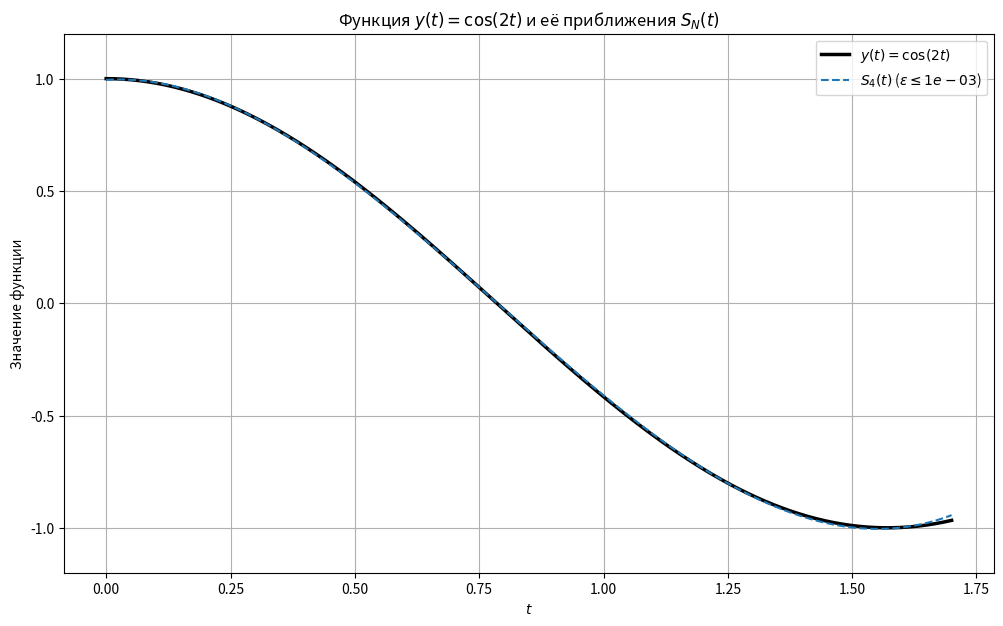
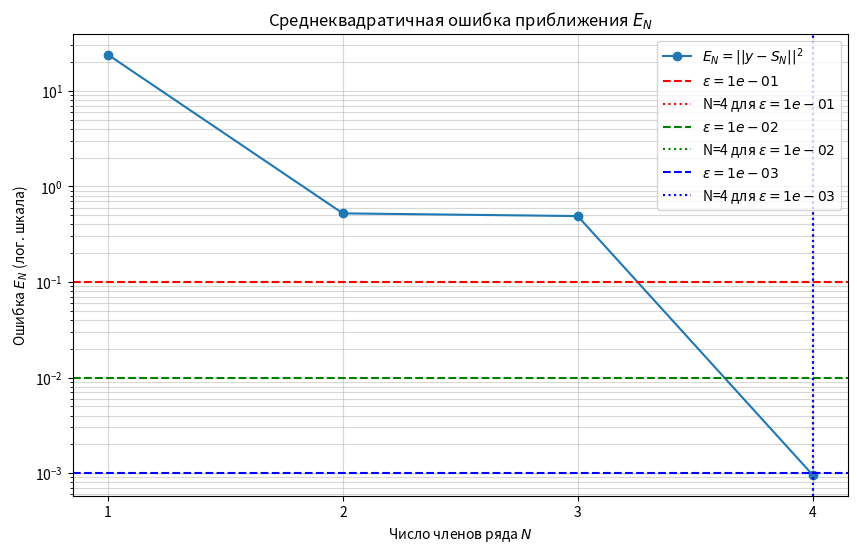
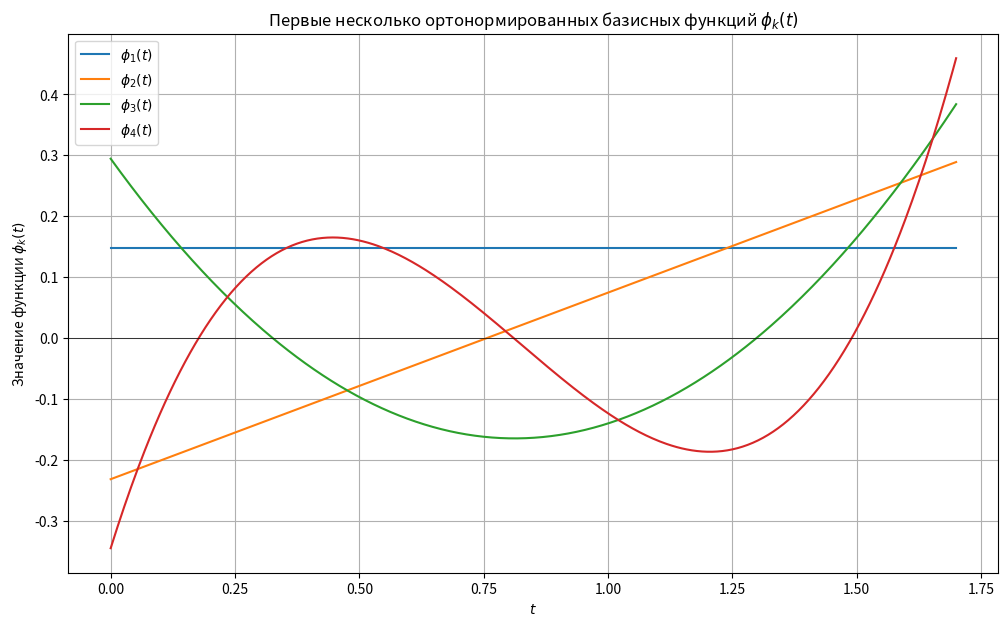
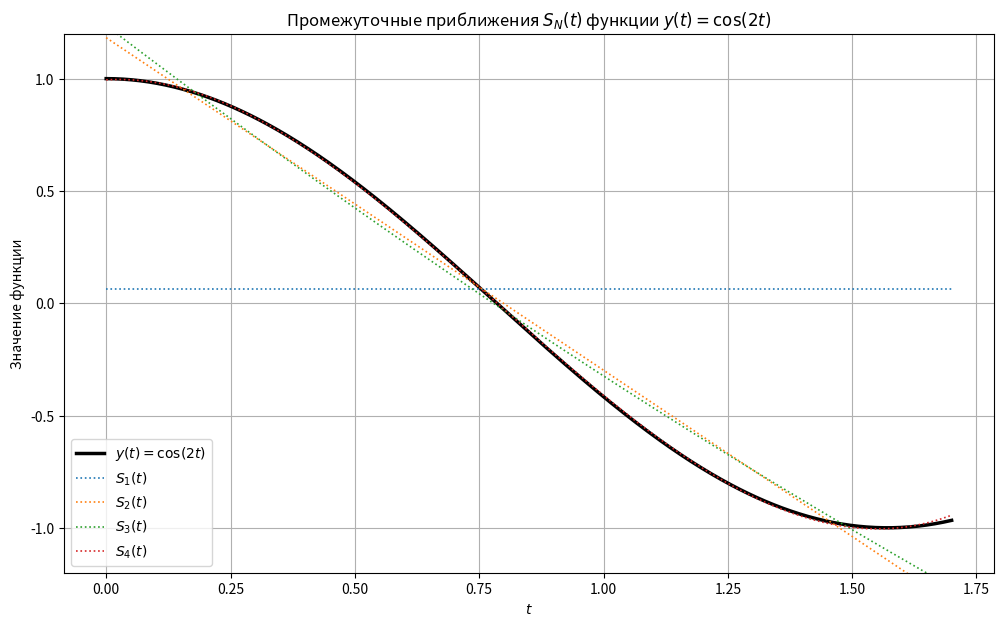
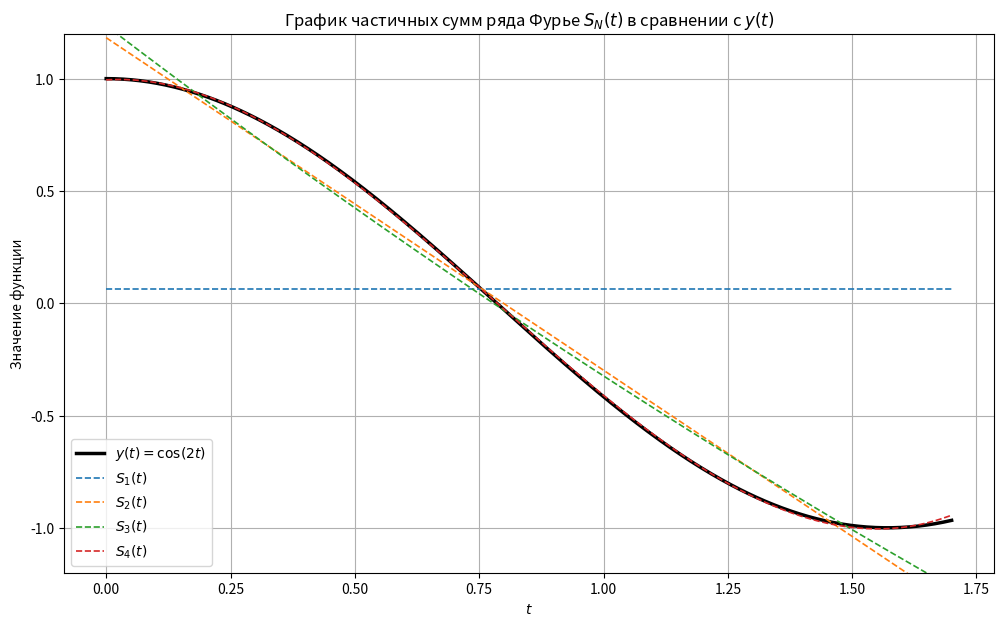
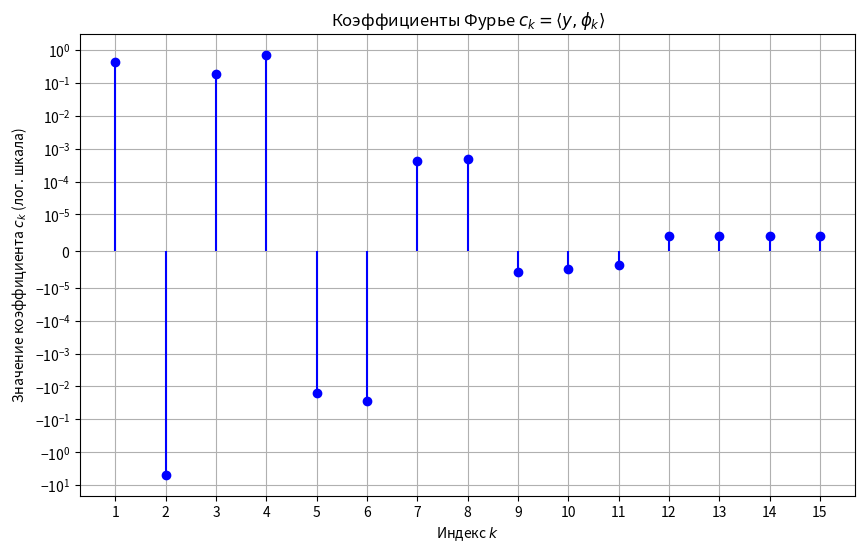

Python code for these plots, in order:
import numpy as np
import scipy.integrate as spi
import matplotlib.pyplot as plt
import warnings

print(f"--- Лабораторная работа 2/Выполнил Юрий Дударь ---")
print(f"Вариант: 6, k=9, l=15")
# 1. Определение констант и функций
a = 0.0
b = 1.7
weight_func = lambda t: (6 - t)**2
target_func = lambda t: np.cos(2 * t)

# Исходная система функций x_n(t) = t^(n-1)
max_potential_N = 15 # Макс. кол-во базисных функций для генерации
initial_funcs_sympy = []
initial_funcs = []
for n in range(1, max_potential_N + 1):
    func = lambda t, p=n-1: t**p
    initial_funcs.append(func)


# 2. Определение скалярного произведения и нормы
def inner_product(f, g):
    integrand = lambda t: f(t) * g(t) * weight_func(t)
    with warnings.catch_warnings():
        warnings.simplefilter("ignore", spi.IntegrationWarning)
        result, err = spi.quad(integrand, a, b, limit=200)
    # Проверим ошибку интегрирования
    if err > 1e-6:
        print(f"Предупреждение: Возможна высокая погрешность интегрирования: {err:.2e}")
    return result

def norm_sq(f):
    return inner_product(f, f)

def norm(f):
    return np.sqrt(norm_sq(f))

# 3. Процесс Грама-Шмидта
ortho_funcs_unnormalized = [] # Список для phi_k^*
ortho_funcs_normalized = []   # Список для phi_k
norms_sq_list = []            # Список для ||phi_k^*||^2
max_N_generated = 0

print("Начало процесса Грама-Шмидта...")
for n in range(len(initial_funcs)):
    xn = initial_funcs[n]
    phi_star_n = xn

    # Вычитаем проекции на предыдущие ортогональные функции (phi_k^*)
    for k in range(n):
        phi_star_k = ortho_funcs_unnormalized[k]
        ip_xn_phistark = inner_product(xn, phi_star_k)
        norm_sq_phistark = norms_sq_list[k]

        # Коэффициент проекции
        projection_coeff = ip_xn_phistark / norm_sq_phistark

        # Обновляем phi_star_n вычитанием проекции
        phi_star_n = lambda t, current_f=phi_star_n, coeff=projection_coeff, prev_phi=phi_star_k: \
                     current_f(t) - coeff * prev_phi(t)

    # Вычисляем квадрат нормы полученной ортогональной функции phi_star_n
    current_norm_sq = norm_sq(phi_star_n)

    # Проверка на численную стабильность / линейную зависимость
    if current_norm_sq < 1e-18: # Порог малости нормы
        print(f"Внимание: Квадрат нормы на шаге {n+1} близок к нулю ({current_norm_sq:.2e}).")
        print("Возможна линейная зависимость или численные проблемы. Ортогонализация прекращена.")
        max_N_generated = n
        break

    # Нормализуем
    current_norm = np.sqrt(current_norm_sq)
    phi_n = lambda t, f=phi_star_n, norm_val=current_norm: f(t) / norm_val

    # Сохраняем результаты
    ortho_funcs_unnormalized.append(phi_star_n)
    ortho_funcs_normalized.append(phi_n)
    norms_sq_list.append(current_norm_sq)
    max_N_generated = n + 1
    print(f"Сгенерирована ортонормированная функция phi_{n+1}(t). ||phi_{n+1}^*||^2 = {current_norm_sq:.4e}")

print(f"\nПроцесс Грама-Шмидта завершен. Сгенерировано {max_N_generated} ортонормированных базисных функций.")

# 4. Вычисление коэффициентов Фурье для y(t) = cos(2t)
fourier_coeffs = []
print("\nВычисление коэффициентов Фурье c_k = <y, phi_k>...")
for k in range(max_N_generated):
    phi_k = ortho_funcs_normalized[k]
    ck = inner_product(target_func, phi_k)
    fourier_coeffs.append(ck)
    print(f"c_{k+1} = {ck:.6f}")

# 5. Расчет ошибки и определение N для каждого epsilon
norm_y_sq = norm_sq(target_func)
print(f"\nКвадрат нормы целевой функции ||y||^2 = {norm_y_sq:.6f}")

errors = []
sum_ck_sq = 0
required_N = {}
epsilons = [1e-1, 1e-2, 1e-3]

print("\nРасчет среднеквадратичной ошибки E_N = ||y||^2 - sum(c_k^2)...")
achieved_eps = {eps: False for eps in epsilons}

for N in range(1, max_N_generated + 1):
    sum_ck_sq += fourier_coeffs[N-1]**2
    error_N = norm_y_sq - sum_ck_sq
    # Ошибка не может быть отрицательной из-за численных погрешностей
    error_N = max(0, error_N)
    errors.append(error_N)
    print(f"N = {N}, sum(c_k^2) = {sum_ck_sq:.6f}, E_N = {error_N:.6e}")

    # Проверка достижения требуемой точности
    for eps in epsilons:
        if not achieved_eps[eps] and error_N < eps:
             required_N[eps] = N
             achieved_eps[eps] = True
             print(f"----> Достигнута точность epsilon = {eps:.0e} при N = {N}")

    if all(achieved_eps.values()):
        break

print("\nРезультаты определения N:")
for eps in epsilons:
    if eps in required_N:
        print(f"Для epsilon = {eps:.0e} требуется N = {required_N[eps]}")
    else:
        print(f"Точность epsilon = {eps:.0e} не достигнута с {max_N_generated} функциями. Последняя ошибка: {errors[-1]:.6e}")
        required_N[eps] = -1


# 6. Определение функции частичной суммы ряда Фурье
def get_partial_sum_func(N_terms):
    if N_terms <= 0 or N_terms > len(fourier_coeffs):
        print(f"Предупреждение: некорректное N={N_terms}. Возвращена нулевая функция.")
        return lambda t: 0

    coeffs_N = fourier_coeffs[:N_terms]
    basis_funcs_N = ortho_funcs_normalized[:N_terms]

    # Создаем функцию суммы
    def S_N(t):
        total = 0.0
        t_arr = np.asarray(t)
        is_scalar_input = t_arr.ndim == 0
        t_arr = t_arr.reshape(-1)

        result_arr = np.zeros_like(t_arr, dtype=float)
        for k in range(N_terms):
            phi_k_values = basis_funcs_N[k](t_arr)
            result_arr += coeffs_N[k] * phi_k_values

        # Возвращаем скаляр, если на входе был скаляр
        return result_arr.item() if is_scalar_input else result_arr

    return S_N

# 7. Генерация Графиков
t_values = np.linspace(a, b, 500)
y_values = target_func(t_values)

# График 1: y(t) и итоговые приближения S_N(t) для каждого epsilon
plt.figure(figsize=(12, 7))
plt.plot(t_values, y_values, label='$y(t) = \cos(2t)$', linewidth=2.5, color='black')

plotted_N = set()
for eps in sorted(epsilons):
    N = required_N.get(eps, -1)
    if N > 0 and N not in plotted_N:
        SN_func = get_partial_sum_func(N)
        SN_values = SN_func(t_values)
        plt.plot(t_values, SN_values, label=f'$S_{N}(t)$ ($\epsilon \leq {eps:.0e}$)', linestyle='--', linewidth=1.5)
        plotted_N.add(N)

plt.title('Функция $y(t) = \cos(2t)$ и её приближения $S_N(t)$')
plt.xlabel('$t$')
plt.ylabel('Значение функции')
plt.legend()
plt.grid(True)
plt.ylim(y_values.min() - 0.2, y_values.max() + 0.2)
plt.show()


# График 2: Сходимость среднеквадратичной ошибки
plt.figure(figsize=(10, 6))
N_range = range(1, len(errors) + 1)
plt.semilogy(N_range, errors, marker='o', linestyle='-', label='$E_N = ||y - S_N||^2$') # Логарифмическая шкала для ошибки

# Горизонтальные линии для epsilon
colors = ['red', 'green', 'blue']
for i, eps in enumerate(epsilons):
    plt.axhline(y=eps, color=colors[i], linestyle='--', label=f'$\epsilon = {eps:.0e}$')
    N_for_eps = required_N.get(eps, -1)
    # Вертикальная линия, где достигается точность
    if N_for_eps > 0:
         plt.axvline(x=N_for_eps, color=colors[i], linestyle=':',
                     label=f'N={N_for_eps} для $\epsilon={eps:.0e}$')


plt.title('Среднеквадратичная ошибка приближения $E_N$')
plt.xlabel('Число членов ряда $N$')
plt.ylabel('Ошибка $E_N$ (лог. шкала)')
plt.legend(loc='upper right')
plt.xticks(N_range)
plt.grid(True, which="both", ls="-", alpha=0.5)
plt.show()


# График 3: Первые несколько ортонормированных базисных функций phi_k(t)
plt.figure(figsize=(12, 7))
num_basis_to_plot = min(max_N_generated, 4)
for k in range(num_basis_to_plot):
    phi_k_func = ortho_funcs_normalized[k]
    phi_k_values = phi_k_func(t_values)
    if np.max(np.abs(phi_k_values)) < 100:
      plt.plot(t_values, phi_k_values, label=f'$\\phi_{k+1}(t)$')
    else:
      print(f"График phi_{k+1}(t) пропущен из-за большого диапазона значений.")


plt.title('Первые несколько ортонормированных базисных функций $\phi_k(t)$')
plt.xlabel('$t$')
plt.ylabel('Значение функции $\phi_k(t)$')
plt.legend()
plt.grid(True)
plt.axhline(0, color='black', linewidth=0.5)
plt.show()

# График 4: Промежуточные приближения S_N(t)
plt.figure(figsize=(12, 7))
plt.plot(t_values, y_values, label='$y(t) = \cos(2t)$', linewidth=2.5, color='black')

intermediate_N_to_plot = []
last_N = 0
for eps in sorted(epsilons):
    N = required_N.get(eps, -1)
    if N > 0 and N != last_N:
        intermediate_N_to_plot.append(N)
        last_N = N
if max_N_generated <= 6:
    intermediate_N_to_plot = list(range(1, max_N_generated + 1))
else:
    intermediate_N_to_plot = sorted(list(set([1, 2, 3] + intermediate_N_to_plot)))

for N_inter in intermediate_N_to_plot:
     if N_inter > max_N_generated: continue
     SN_func = get_partial_sum_func(N_inter)
     SN_values = SN_func(t_values)
     plt.plot(t_values, SN_values, label=f'$S_{N_inter}(t)$', linestyle=':', linewidth=1.2)


plt.title('Промежуточные приближения $S_N(t)$ функции $y(t) = \cos(2t)$')
plt.xlabel('$t$')
plt.ylabel('Значение функции')
plt.legend(loc='lower left')
plt.grid(True)
plt.ylim(y_values.min() - 0.2, y_values.max() + 0.2)
plt.show()


# График 5: Ряд Фурье (частичные суммы S_N(t))
plt.figure(figsize=(12, 7))
plt.plot(t_values, y_values, label='$y(t) = \cos(2t)$', linewidth=2.5, color='black')

intermediate_N_to_plot = []
last_N = 0
# Включаем N, соответствующие требуемым epsilon
for eps in sorted(epsilons):
    N = required_N.get(eps, -1)
    if N > 0 and N != last_N:
        intermediate_N_to_plot.append(N)
        last_N = N
intermediate_N_to_plot = sorted(list(set([1, 2, 3] + intermediate_N_to_plot)))
intermediate_N_to_plot = [n for n in intermediate_N_to_plot if n <= max_N_generated] # Убираем N > max

# Строим графики для выбранных N
for N_inter in intermediate_N_to_plot:
     SN_func = get_partial_sum_func(N_inter)
     SN_values = SN_func(t_values)
     plt.plot(t_values, SN_values, label=f'$S_{N_inter}(t)$', linestyle='--', linewidth=1.2)

plt.title('График частичных сумм ряда Фурье $S_N(t)$ в сравнении с $y(t)$')
plt.xlabel('$t$')
plt.ylabel('Значение функции')
plt.legend(loc='lower left')
plt.grid(True)
plt.ylim(y_values.min() - 0.2, y_values.max() + 0.2)
plt.show()

# График 6: Коэффициенты Фурье c_k
plt.figure(figsize=(10, 6))
k_values = np.arange(1, max_N_generated + 1)
plt.stem(k_values, fourier_coeffs[:max_N_generated], basefmt=" ", linefmt='b-', markerfmt='bo')
# Добавим логарифмическую шкалу по y для наглядности убывания
plt.yscale('symlog', linthresh=1e-5)
plt.title('Коэффициенты Фурье $c_k = \\langle y, \\phi_k \\rangle$')
plt.xlabel('Индекс $k$')
plt.ylabel('Значение коэффициента $c_k$ (лог. шкала)')
plt.xticks(k_values)
plt.grid(True)
plt.show()

